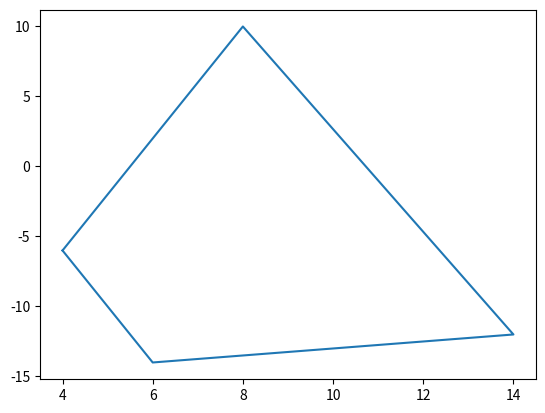

Write the Python code that produced this figure.
import matplotlib.pyplot as plt
#[(4, -6), (6, -14), (14, -12), (8, -10)]
x = [4,6,14,8,4]
y = [-6,-14,-12,10,-6]

plt.plot(x,y)
plt.show()